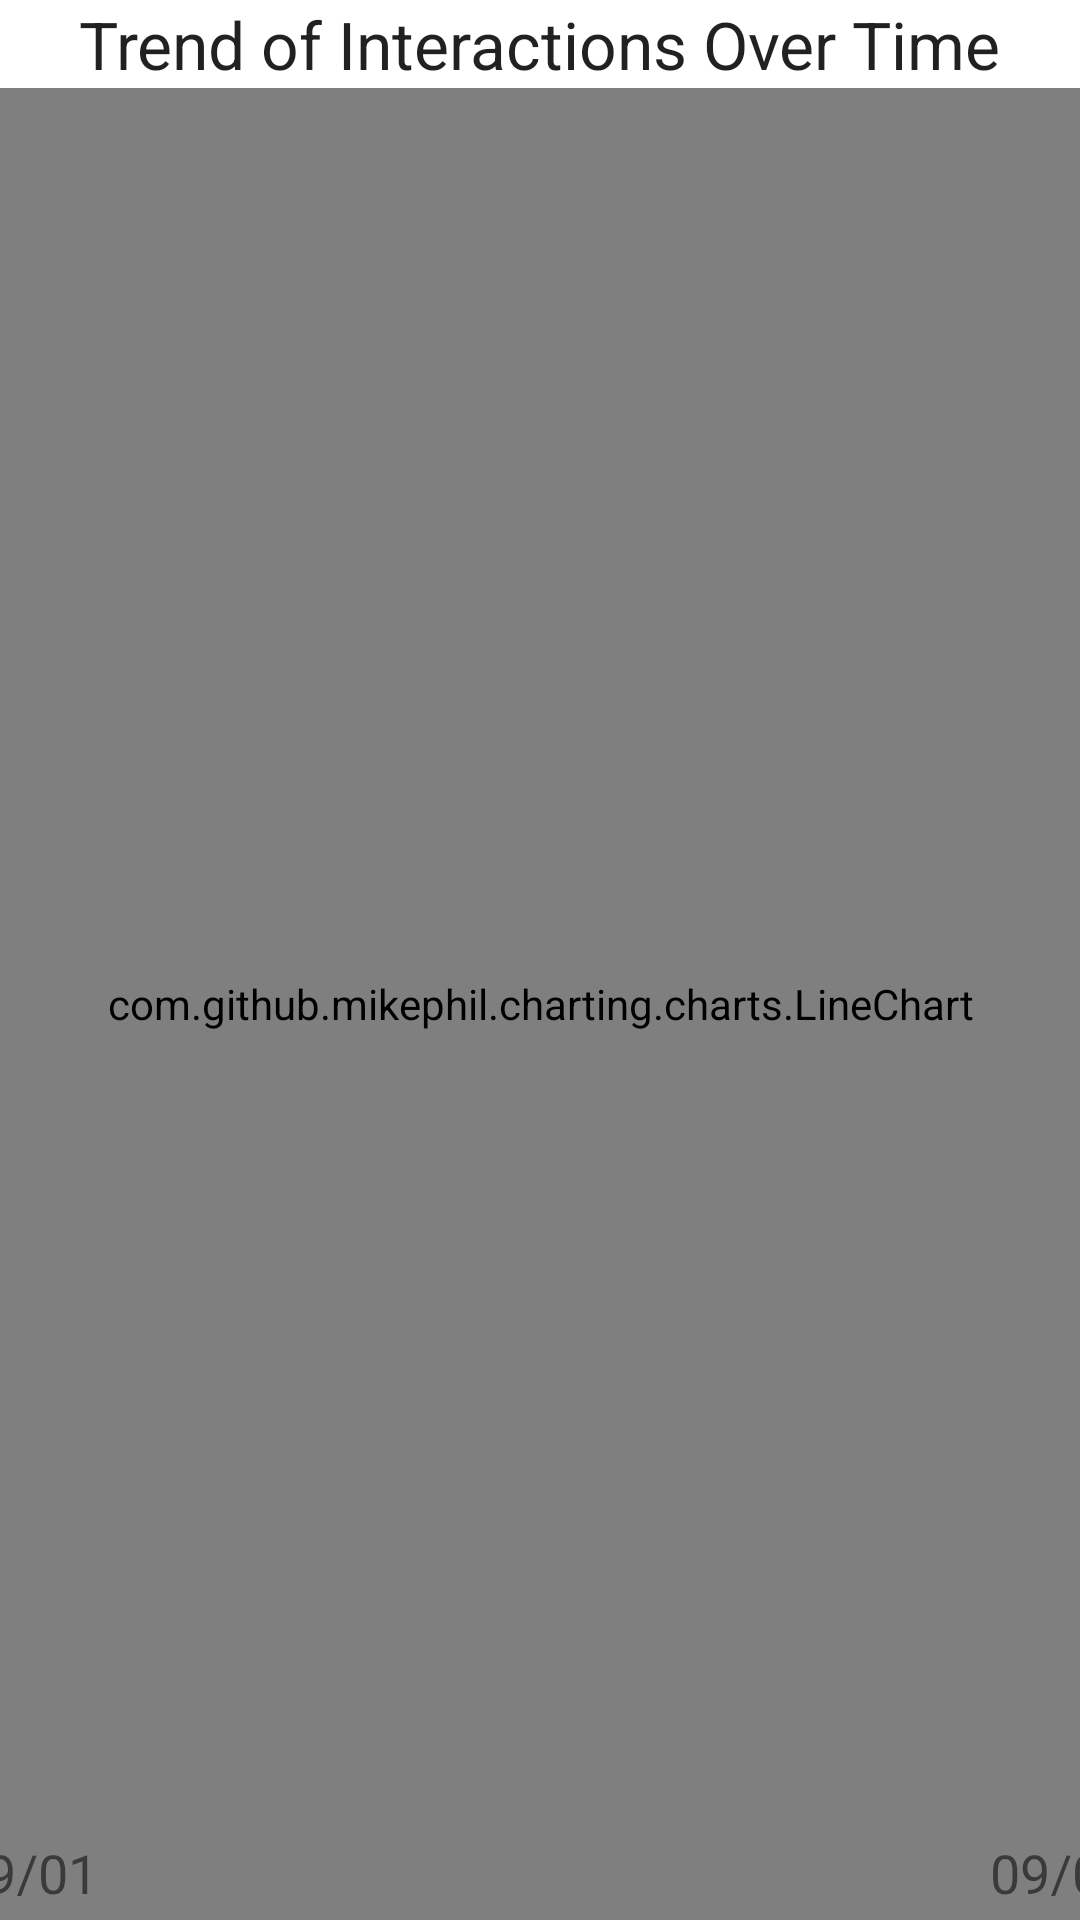

The Android layout XML behind this screen, and the referenced resources:
<!-- AndroidManifest.xml: application theme Theme.Configurator -->
<!-- res/layout/fragment_interactions_over_time.xml -->
<?xml version="1.0" encoding="utf-8"?>
<androidx.constraintlayout.widget.ConstraintLayout xmlns:android="http://schemas.android.com/apk/res/android"
    xmlns:app="http://schemas.android.com/apk/res-auto"
    xmlns:tools="http://schemas.android.com/tools"
    android:id="@+id/frameLayout5"
    android:layout_width="match_parent"
    android:layout_height="match_parent"
    tools:context=".Fragments.Visualisations.InteractionsOverTimeFragment">

    
    <TextView
        android:id="@+id/textView4"
        android:layout_width="wrap_content"
        android:layout_height="wrap_content"
        android:text="@string/f_g_trend"
        android:textAppearance="@style/TextAppearance.AppCompat.Large"
        app:layout_constraintEnd_toEndOf="parent"
        app:layout_constraintStart_toStartOf="parent"
        app:layout_constraintTop_toTopOf="parent" />

    <com.github.mikephil.charting.charts.LineChart
        android:id="@+id/trend_chart"
        android:layout_width="0dp"
        android:layout_height="0dp"
        app:layout_constraintBottom_toBottomOf="parent"
        app:layout_constraintEnd_toEndOf="parent"
        app:layout_constraintHorizontal_bias="1.0"
        app:layout_constraintStart_toStartOf="parent"
        app:layout_constraintTop_toBottomOf="@+id/textView4"
        app:layout_constraintVertical_bias="0.0">

    </com.github.mikephil.charting.charts.LineChart>

    <TextView
        android:id="@+id/tvStartLabel"
        android:layout_width="50dp"
        android:layout_height="20dp"
        android:layout_marginEnd="340dp"
        android:layout_marginBottom="8dp"
        android:text="09/01"
        android:textSize="18sp"
        app:layout_constraintBottom_toBottomOf="parent"
        app:layout_constraintEnd_toEndOf="parent"
        app:layout_constraintStart_toStartOf="parent" />

    <TextView
        android:id="@+id/tvEndLabel"
        android:layout_width="50dp"
        android:layout_height="20dp"
        android:layout_marginStart="350dp"
        android:layout_marginBottom="8dp"
        android:text="09/01"
        android:textSize="18sp"
        app:layout_constraintBottom_toBottomOf="parent"
        app:layout_constraintEnd_toEndOf="parent"
        app:layout_constraintStart_toStartOf="parent" />

</androidx.constraintlayout.widget.ConstraintLayout>
<!-- resources referenced by this layout -->
<resources>
  <string name="f_g_trend">Trend of Interactions Over Time</string>
  <style name="Theme.Configurator" parent="Theme.MaterialComponents.DayNight.NoActionBar">
          
          <item name="colorPrimary">@color/purple_500</item>
          <item name="colorPrimaryVariant">@color/purple_700</item>
          <item name="colorOnPrimary">@color/white</item>
          
          <item name="colorSecondary">@color/teal_200</item>
          <item name="colorSecondaryVariant">@color/teal_700</item>
          <item name="colorOnSecondary">@color/black</item>
          
          <item name="android:statusBarColor" tools:targetApi="l">?attr/colorPrimaryVariant</item>
          
      </style>
  <!-- not gathered from this repository: default colours our renderer supplied (Android Studio template values) -->
  <color name="purple_500">#FF6200EE</color>
  <color name="purple_700">#FF3700B3</color>
  <color name="teal_200">#FF03DAC5</color>
  <color name="teal_700">#FF018786</color>
  <color name="black">#FF000000</color>
  <color name="white">#FFFFFFFF</color>
</resources>
